Dataset: dataset_oiseaux (GitHub, Yannickthomas0602/Yolo_projet_etude). Classes: balbuzard, cormoran, heron, mouette goeland.

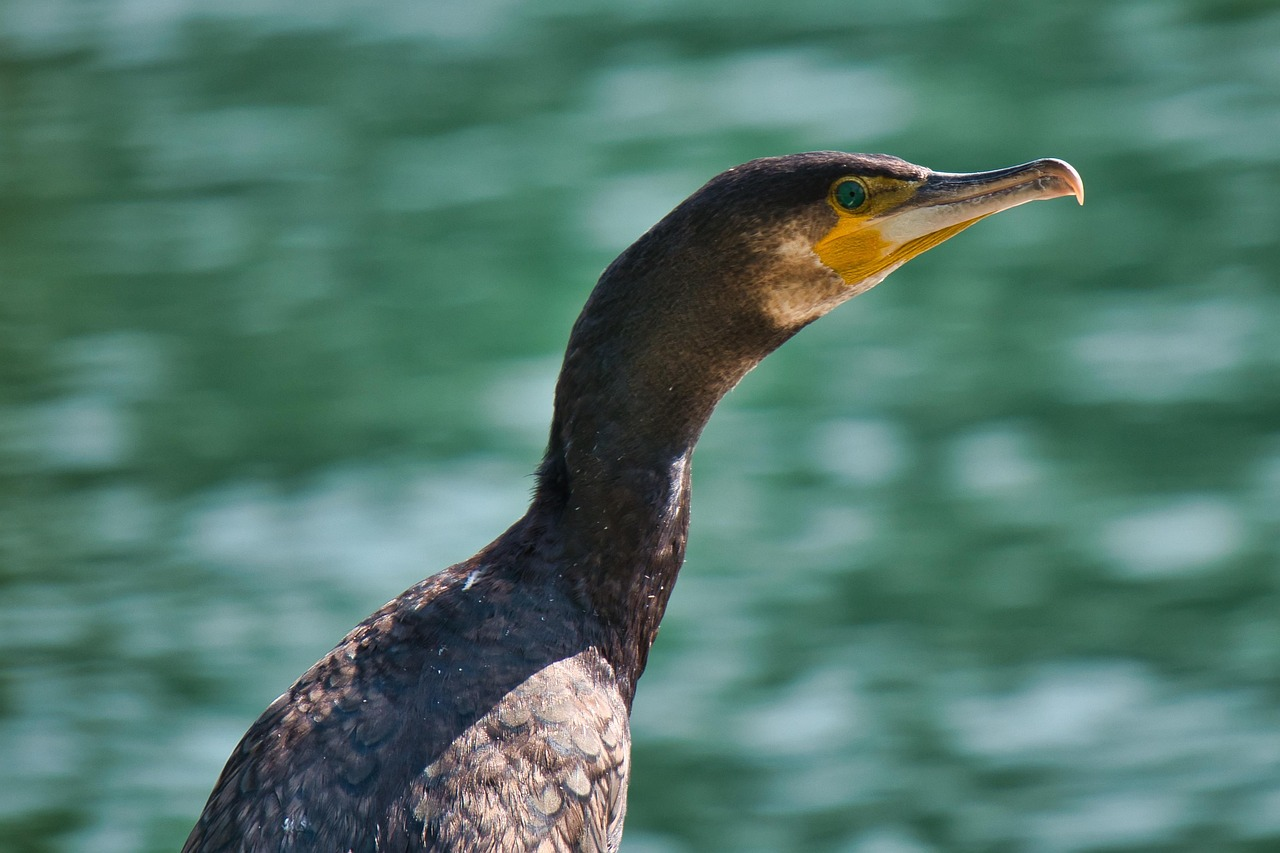
Label: cormoran

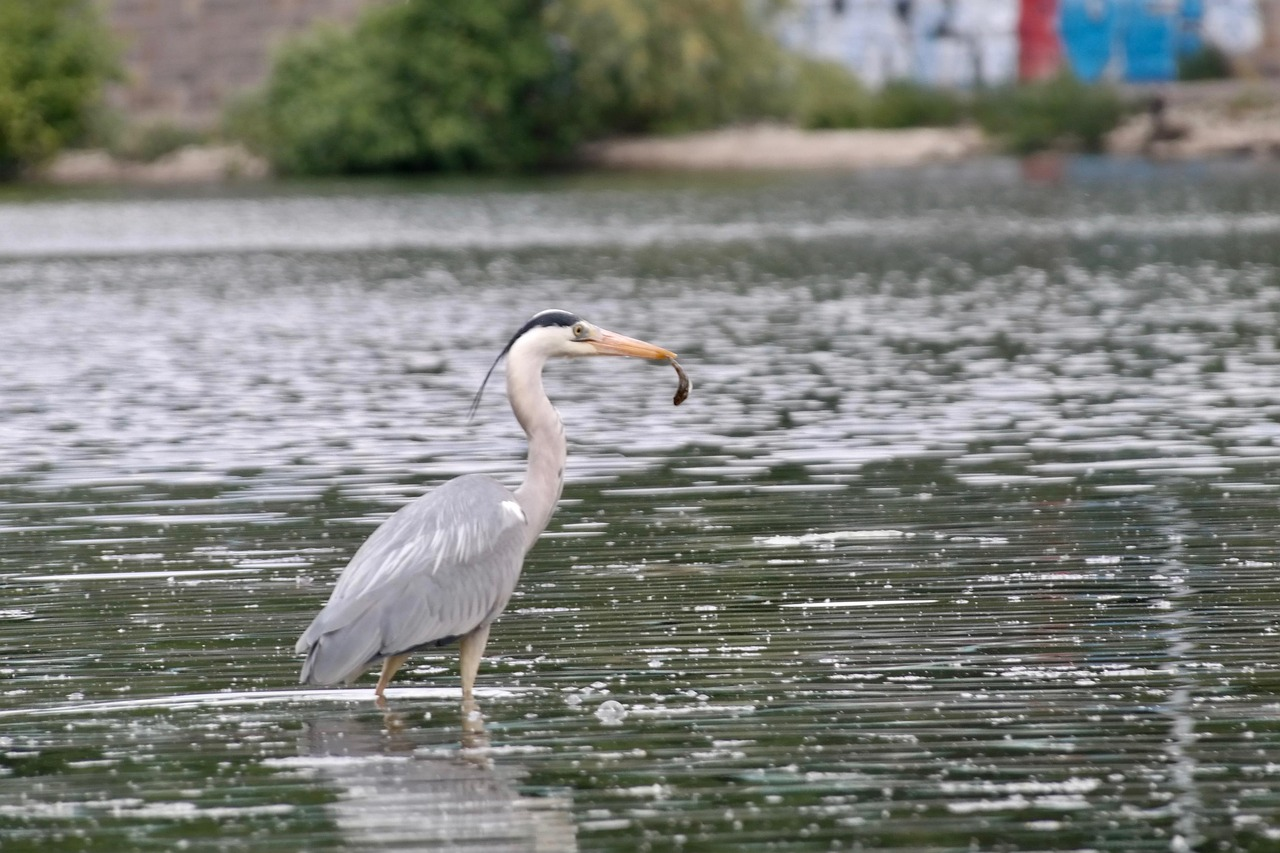
Label: heron

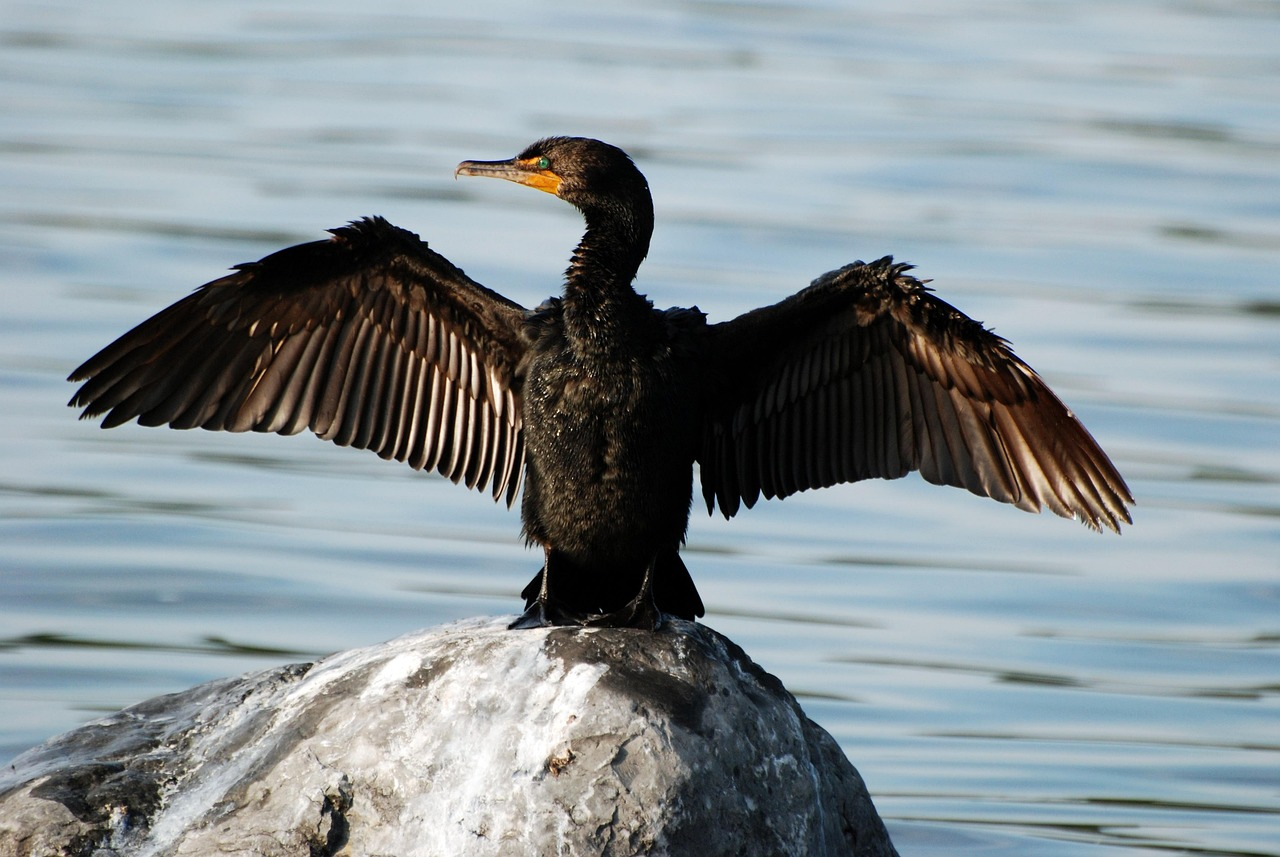
Label: cormoran

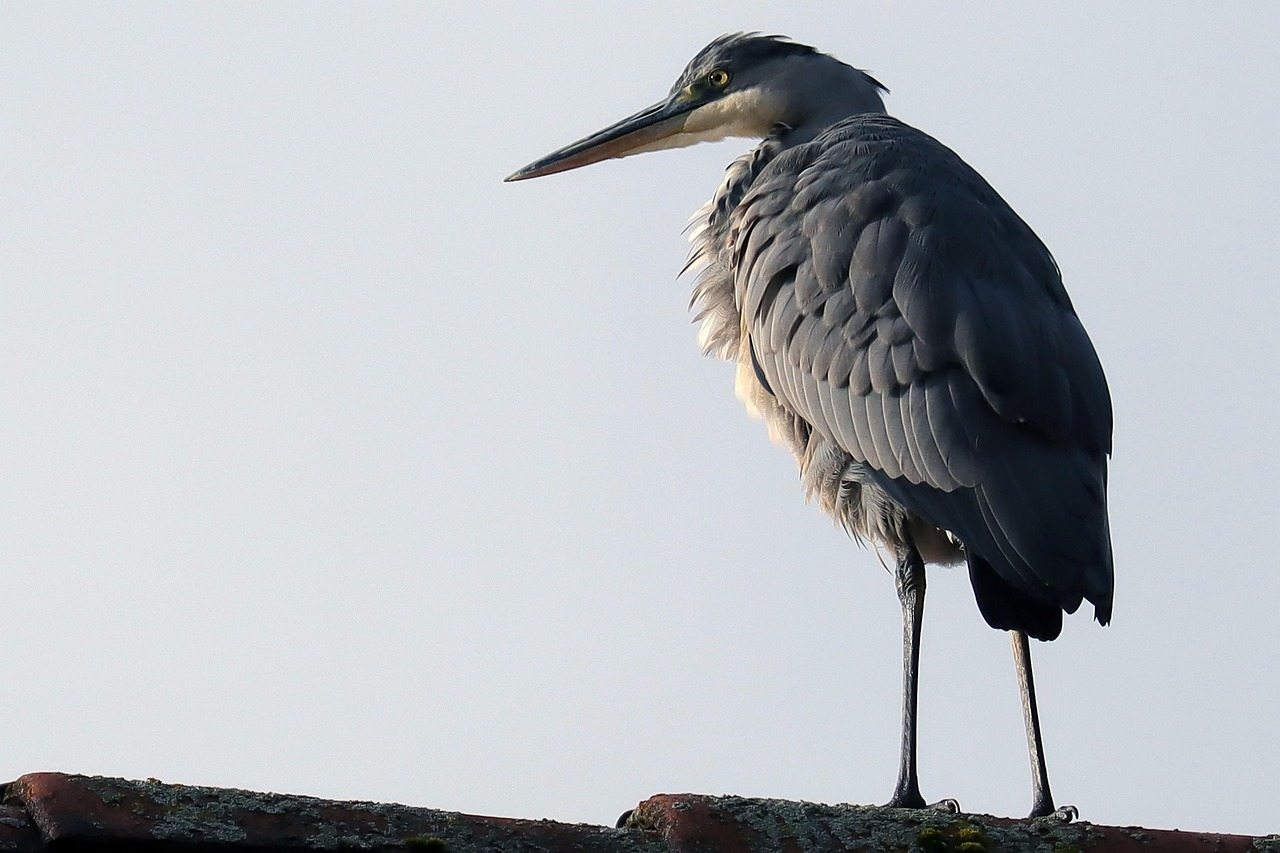
Label: heron

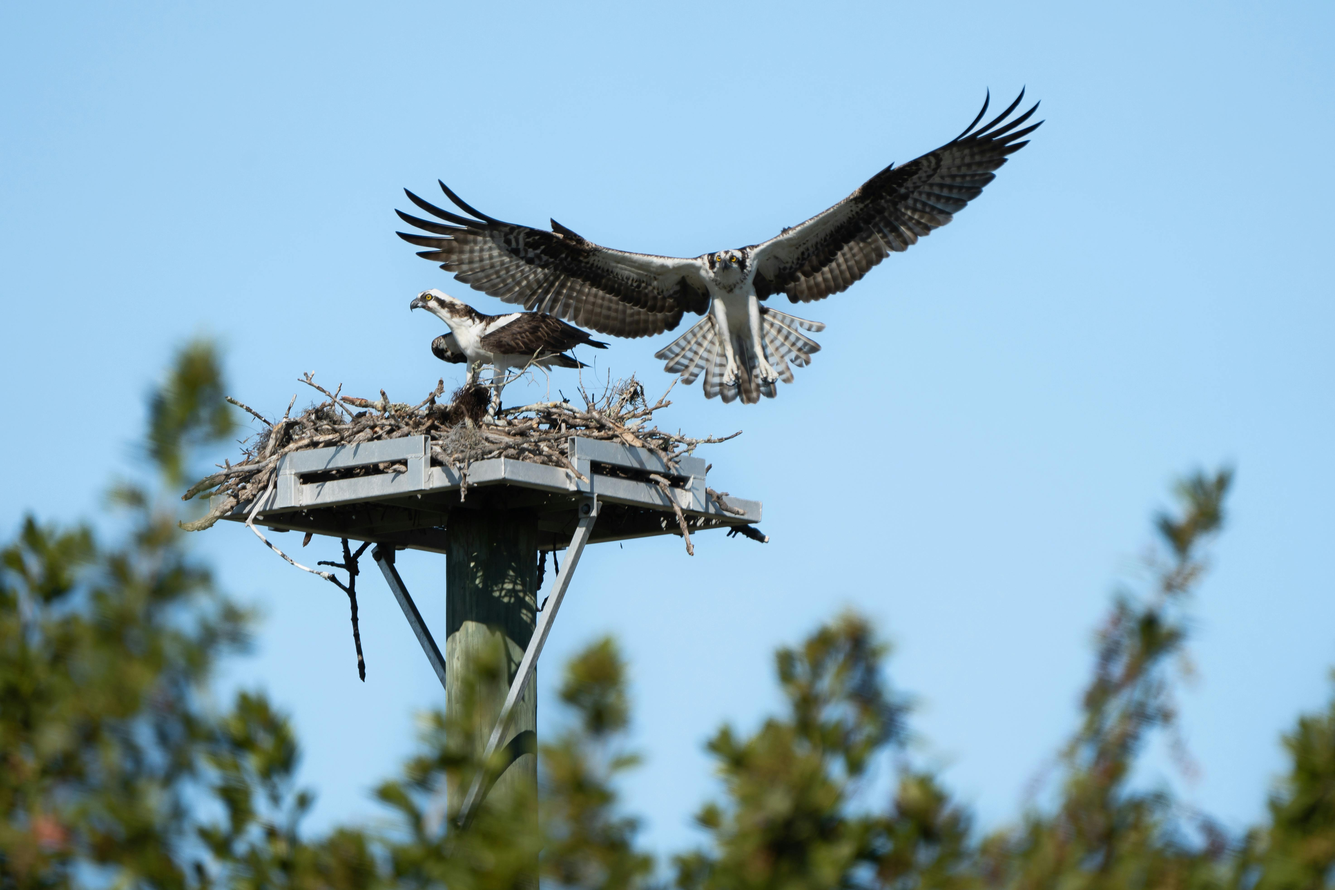
Label: balbuzard

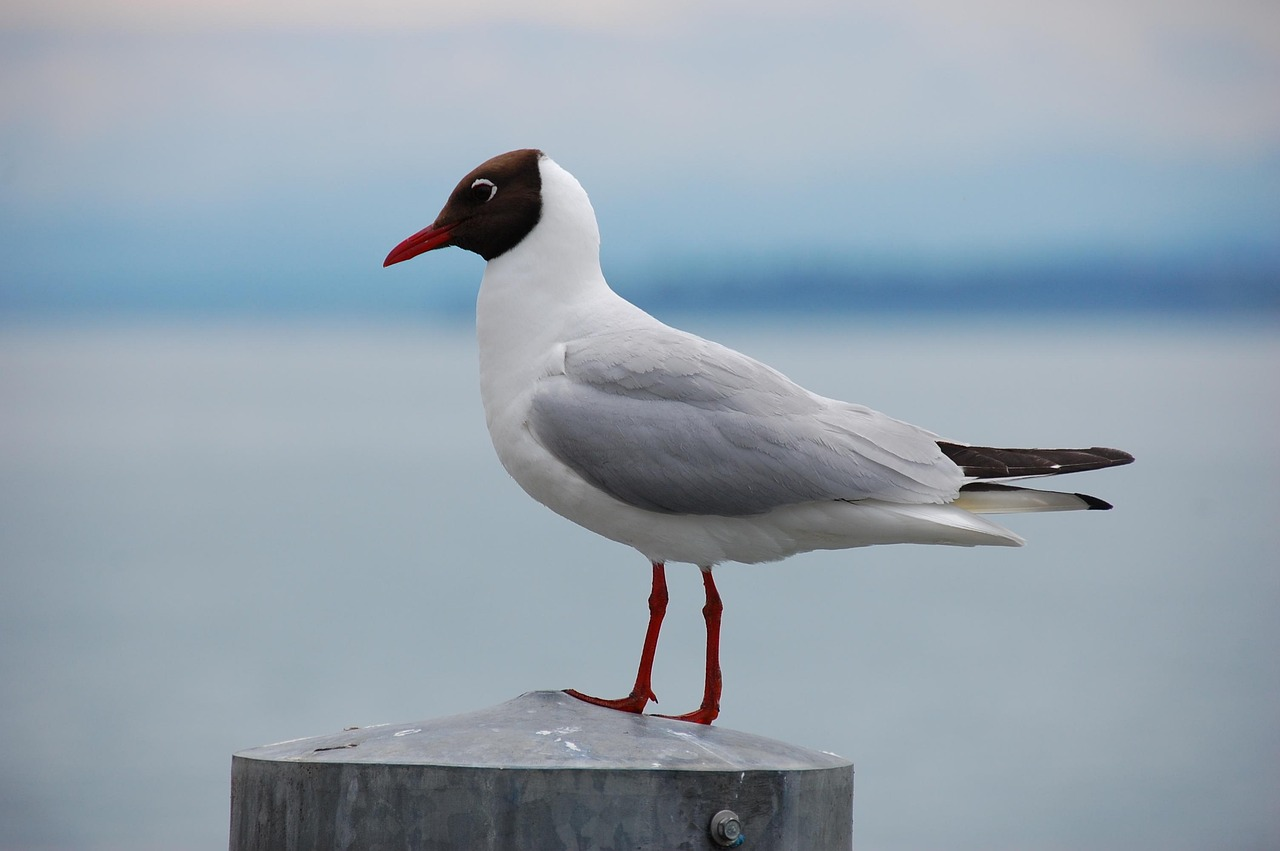
Label: mouette goeland
